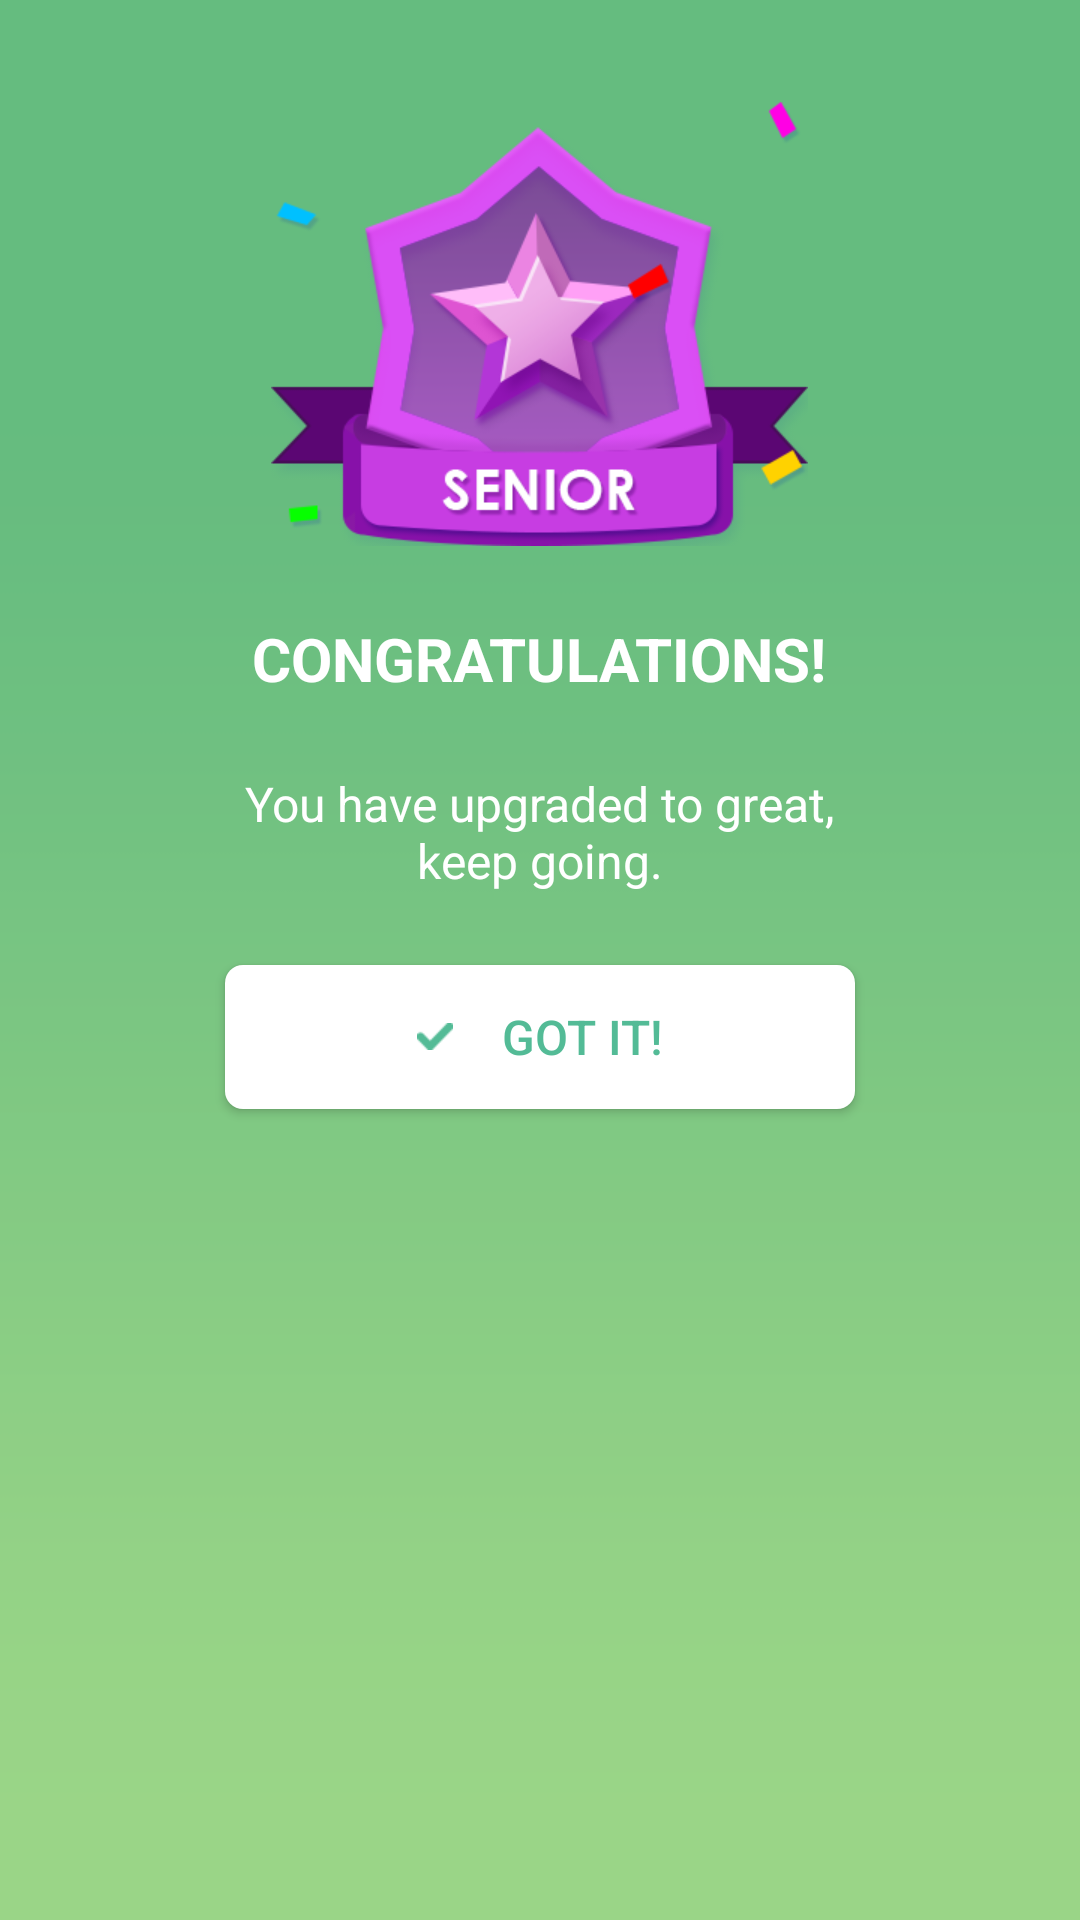

Produce the Android XML layout that renders to this screen, including the resource entries it uses.
<!-- AndroidManifest.xml: application theme AppTheme -->
<!-- res/layout/dialogforenteringlevel3.xml -->
<?xml version="1.0" encoding="utf-8"?>
<LinearLayout xmlns:android="http://schemas.android.com/apk/res/android"
    android:orientation="vertical" android:layout_width="wrap_content"
    android:layout_height="wrap_content"
    android:background="@drawable/pupbox_background_color">
    <ImageView
        android:layout_width="wrap_content"
        android:layout_height="wrap_content"
        android:src="@drawable/defaultpage_gotlevel3_pic"
        android:layout_gravity="center"
        android:layout_marginTop="34dp"/>

    <TextView
        android:layout_width="wrap_content"
        android:layout_height="wrap_content"
        android:text="@string/dialog_congrats"
        android:textAllCaps="true"
        android:layout_gravity="center"
        android:layout_marginTop="24dp"
        android:layout_marginLeft="40dp"
        android:layout_marginRight="40dp"
        android:textStyle="bold"
        android:textSize="20sp"
        android:textColor="@color/white"/>

    <TextView
        android:layout_width="wrap_content"
        android:layout_height="wrap_content"
        android:text="@string/dialog_congrats2"
        android:layout_gravity="center"
        android:gravity="center"
        android:layout_marginTop="24dp"
        android:textSize="16sp"
        android:textColor="@color/white"
        />

    <Button
        android:id="@+id/btn_closeDialog"
        android:layout_width="wrap_content"
        android:layout_height="wrap_content"
        android:text="@string/dialog_congrats3"
        android:background="@drawable/border_maori_box"
        android:drawableLeft="@drawable/defaultpage_gotit_icon"
        android:paddingLeft="64dp"
        android:paddingRight="64dp"
        android:paddingTop="6dp"
        android:paddingBottom="6dp"
        android:drawablePadding="16dp"
        android:textColor="@color/maori_word_color"
        android:textSize="16sp"
        android:layout_gravity="center"
        android:gravity="center"
        android:layout_marginTop="24dp"
        android:layout_marginBottom="34dp"/>


</LinearLayout>
<!-- resources referenced by this layout -->
<resources>
  <color name="maori_word_color">#53bb96</color>
  <color name="white">#ffffff</color>
  <!-- drawable border_maori_box (drawable-xhdpi) -->
  <?xml version="1.0" encoding="utf-8"?>
  <shape xmlns:android="http://schemas.android.com/apk/res/android"
      android:shape="rectangle">
  
      <corners android:radius="6dp" />
  
      <solid android:color="@color/main_background_color" />
  
      <gradient
          android:endColor="@color/white"
          android:startColor="@color/white"
          android:type="linear" />
  
      <padding
          android:bottom="0dp"
          android:left="0dp"
          android:right="0dp"
          android:top="0dp" />
  </shape>
  <!-- drawable defaultpage_gotit_icon: png bitmap (drawable-xhdpi, 18053 bytes) -->
  <!-- drawable defaultpage_gotlevel3_pic: png bitmap (drawable-xhdpi, 58762 bytes) -->
  <!-- drawable pupbox_background_color: png bitmap (drawable-xhdpi, 17829 bytes) -->
  <string name="dialog_congrats">Congratulations!</string>
  <string name="dialog_congrats2">You have upgraded to great,\nkeep going.</string>
  <string name="dialog_congrats3">Got it!</string>
  <style name="AppTheme" parent="Theme.AppCompat.Light.NoActionBar">
          <item name="android:navigationBarColor">@color/navigationBarColor</item>
          <item name="windowNoTitle">true</item>
          <item name="windowActionBar">false</item>
          <item name="android:windowFullscreen">true</item>
          <item name="android:windowContentOverlay">@null</item>
      </style>
  <color name="main_background_color">#93da9f</color>
  <color name="navigationBarColor">#289b72</color>
</resources>
